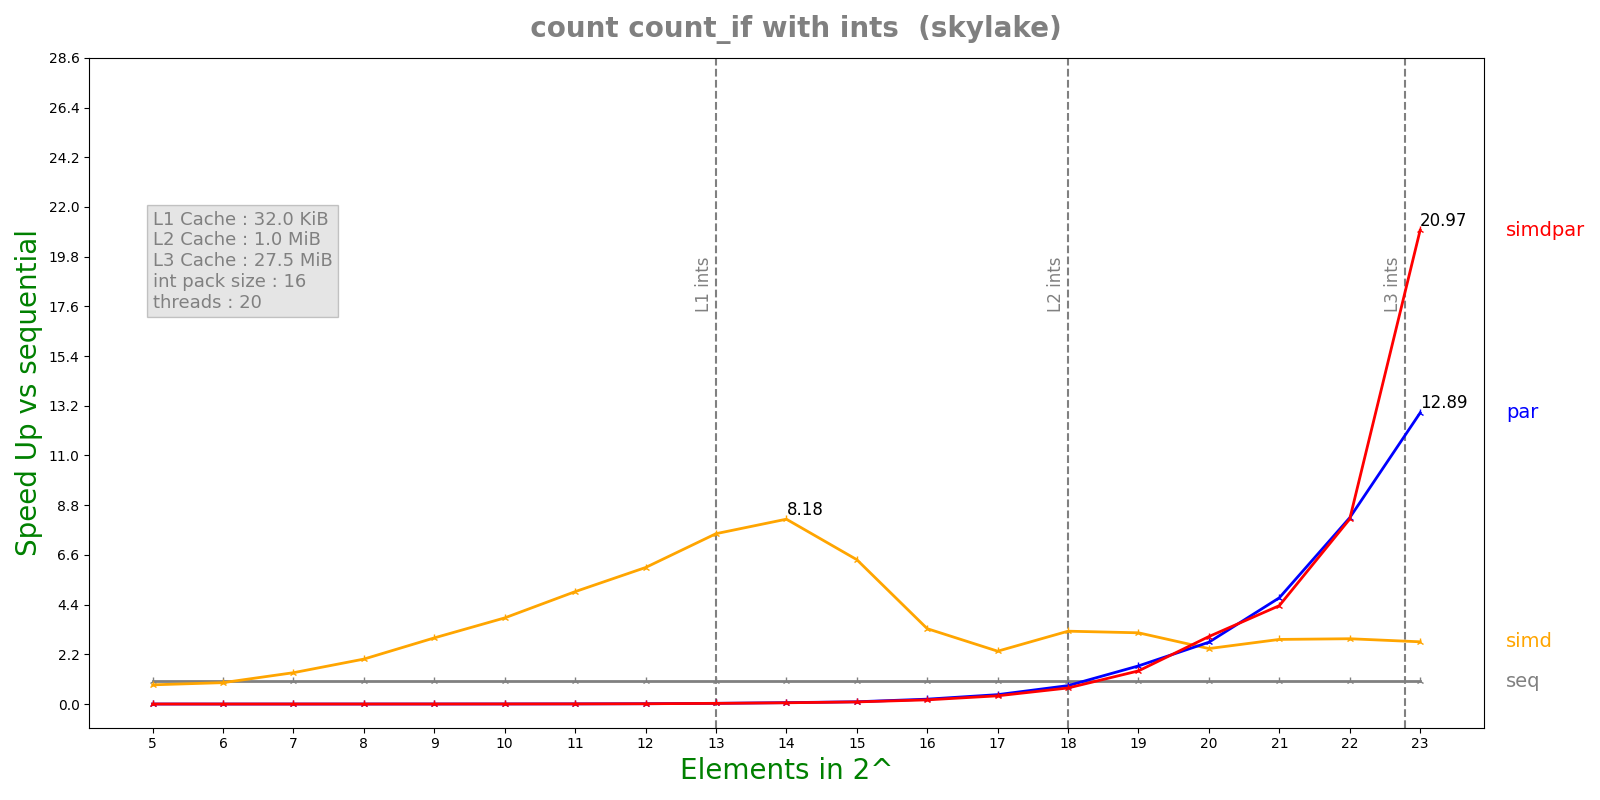

Values plotted in this chart, from the file beside it:
n, lane, threads, seq, simd, par, simdpar
5, 16, 20, 8.228e-08, 9.686e-08, 7.79263e-05, 8.1091e-05
6, 16, 20, 7.584e-08, 8.012e-08, 0.0001894, 0.0001891
7, 16, 20, 1.146e-07, 8.26e-08, 0.000189, 0.0001833
8, 16, 20, 1.9692e-07, 9.896e-08, 0.0001849, 0.0001867
9, 16, 20, 3.7116e-07, 1.2678e-07, 0.0001949, 0.0001929
10, 16, 20, 7.17667e-07, 1.8824e-07, 0.0001856, 0.0001863
11, 16, 20, 1.39033e-06, 2.7948e-07, 0.0001904, 0.0002189
12, 16, 20, 2.72067e-06, 4.5028e-07, 0.0001893, 0.0002108
13, 16, 20, 6.416e-06, 8.5096e-07, 0.0002039, 0.0002174
14, 16, 20, 1.27336e-05, 1.55636e-06, 0.0002072, 0.0002292
15, 16, 20, 2.19597e-05, 3.43683e-06, 0.0002189, 0.0002327
16, 16, 20, 4.54192e-05, 1.36165e-05, 0.0002104, 0.0002456
17, 16, 20, 8.53222e-05, 3.64733e-05, 0.0002054, 0.0002345
18, 16, 20, 0.0001729, 5.36358e-05, 0.0002122, 0.0002432
19, 16, 20, 0.0003447, 0.0001093, 0.0002043, 0.000235
20, 16, 20, 0.0007395, 0.0003013, 0.0002703, 0.0002476
21, 16, 20, 0.001509, 0.0005277, 0.000321, 0.0003466
22, 16, 20, 0.003002, 0.001039, 0.0003641, 0.0003666
23, 16, 20, 0.005878, 0.002134, 0.000456, 0.0002802
